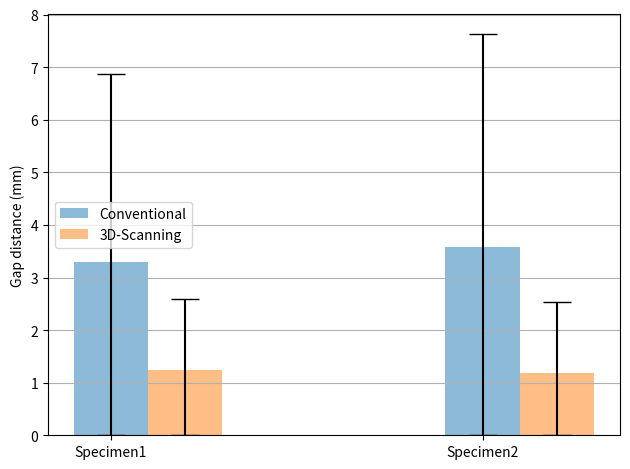

The matplotlib source for this figure:
import numpy as np
import matplotlib.pyplot as plt

# Define labels, positions, bar heights and error bar heights
exp_name = ['Conventional', '3D-Scanning']
labels = ['Specimen1', 'Specimen2']

def contour_based_errors():
    chad_means = [1.18, 4.4, 3.45, 2.51, 3.1, 3.13]
    p4_means = [1.24, 1.91, 2.47, 1.29, 0.78, 1.34]
    pv_means = [0.84, 1.26, 1.2, 0.94, 1.01, 0.84]
    mean_list = [chad_means, p4_means, pv_means]

    chad_stds = [1.91, 4.65, 3.71, 2.51, 3.3, 3.33]
    p4_stds = [1.54, 2.26, 2.86, 1.61, 0.93, 1.69]
    pv_stds = [0.98, 1.34, 1.47, 1.08, 1.1, 0.96]
    std_list = [chad_stds, p4_stds, pv_stds]

    chad_max = [3.07, 8.27, 7.55, 5.89, 5.42, 5.47]
    p4_max = [3.68, 4.05, 5.46, 4.12, 2.18, 3.78]
    pv_max = [2.00, 2.17, 3.26, 2.94, 2.33, 1.94]

    x_pos = np.arange(len(labels))
    CTEs = chad_means
    error = chad_stds

    # Build the plot
    fig, ax = plt.subplots()
    for i in range(3):
        rects = ax.bar(x_pos + 0.2*i, mean_list[i],
            # yerr=std_list[i],
            width=0.2,
            align='center',
            alpha=0.5,
            ecolor='black',
            capsize=10,
            label=exp_name[i])

        
        # ha = {'center': 'center', 'right': 'left', 'left': 'right'}
        # offset = {'center': 0, 'right': 1, 'left': -1}
        # xpos = 'center'
        # # if i == 0:
        # #     xpos = 'left'
        # # elif i == 2:
        # #     xpos = 'right'

        # for rect in rects:
        #     height = rect.get_height()
        #     ax.annotate('{}'.format(height),
        #                 xy=(rect.get_x() + rect.get_width() / 2, height),
        #                 xytext=(offset[xpos]*3, 3),  # use 3 points offset
        #                 textcoords="offset points",  # in both directions
        #                 ha=ha[xpos], va='bottom', size=6.5)

    ax.set_ylabel('Mean error (mm)')
    ax.set_xticks(x_pos)
    ax.set_xticklabels(labels)
    ax.set_title('Contour-based evaluation for final outcome')
    ax.yaxis.grid(True)
    ax.legend()

    # Save the figure and show
    plt.tight_layout()
    # plt.savefig('bar_plot_with_error_bars.png')
    plt.show()

    # def autolabel(rects, xpos='center'):
    #     """
    #     Attach a text label above each bar .

    #     *xpos* indicates which side to place the text w.r.t. the center of
    #     the bar. It can be one of the following {'center', 'right', 'left'}.
    #     """

    #     ha = {'center': 'center', 'right': 'left', 'left': 'right'}
    #     offset = {'center': 0, 'right': 1, 'left': -1}

    #     for rect in rects:
    #         height = rect.get_height()
    #         ax.annotate('{}'.format(height),
    #                     xy=(rect.get_x() + rect.get_width() / 2, height),
    #                     xytext=(offset[xpos]*3, 3),  # use 3 points offset
    #                     textcoords="offset points",  # in both directions
    #                     ha=ha[xpos], va='bottom')
                        
def volume_based_errors():
    chad_means = [0.16, 0.2, 0.62, 0.32, 0.19, 1.33]
    p4_means = [0.16, 0.16, 0.18, 0.16, 0.18, 0.18]
    pv_means = [0.14, 0.58, 0.12, 0.16, 0.16, 0.23]
    mean_list = [chad_means, p4_means, pv_means]

    chad_stds = [0.3, 0.38, 1.43, 0.71, 0.34, 2.76]
    p4_stds = [0.31, 0.33, 0.39, 0.36, 0.42, 0.4]
    pv_stds = [0.28, 1.28, 0.25, 0.32, 0.35, 0.47]
    std_list = [chad_stds, p4_stds, pv_stds]

    chad_max = [1.43, 1.47, 7.08, 3.4, 1.85, 10.06]
    p4_max = [1.46, 1.45, 2.53, 2.01, 2.81, 1.48]
    pv_max = [1.42, 5.24, 1.49, 1.53, 2.1, 2.04]

    x_pos = np.arange(len(labels))
    CTEs = chad_means
    error = chad_stds

    # Build the plot
    fig, ax = plt.subplots()
    for i in range(3):
        rects = ax.bar(x_pos + 0.2*i, mean_list[i],
            # yerr=std_list[i],
            width=0.2,
            align='center',
            alpha=0.5,
            ecolor='black',
            capsize=10,
            label=exp_name[i])

        
        ha = {'center': 'center', 'right': 'left', 'left': 'right'}
        offset = {'center': 0, 'right': 1, 'left': -1}
        xpos = 'center'
        # if i == 0:
        #     xpos = 'left'
        # elif i == 2:
        #     xpos = 'right'

        for rect in rects:
            height = rect.get_height()
            ax.annotate('{}'.format(height),
                        xy=(rect.get_x() + rect.get_width() / 2, height),
                        xytext=(offset[xpos]*3, 3),  # use 3 points offset
                        textcoords="offset points",  # in both directions
                        ha=ha[xpos], va='bottom', size=6.5)

    ax.set_ylabel('Mean errors (mm)')
    ax.set_xticks(x_pos)
    ax.set_xticklabels(labels)
    ax.set_title('Volume-based evaluation for final outcome')
    ax.yaxis.grid(True)
    ax.legend()

    # Save the figure and show
    plt.tight_layout()
    # plt.savefig('bar_plot_with_error_bars.png')
    plt.show()


def defect_wall_errors():

    chad_max = [7.08, 7.97]
    pv_max = [3.33, 2.94]
    max_list = [chad_max, pv_max]

    chad_means = [3.30, 3.58]
    pv_means = [1.24, 1.19]
    mean_list = [chad_means, pv_means]

    chad_stds = [[3.30, 3.58], [3.57, 4.05]]
    pv_stds = [[1.24, 1.19], [1.36, 1.34]]
    std_list = [chad_stds, pv_stds]


    x_pos = np.arange(len(labels))

    # Build the plot
    fig, ax = plt.subplots()
    for i in range(2):
        rects = ax.bar(x_pos + 0.2*i, mean_list[i],
            yerr=std_list[i],
            width=0.2,
            align='center',
            alpha=0.5,
            ecolor='black',
            capsize=10,
            label=exp_name[i])

        # ax.scatter(x_pos + 0.2*i, max_list[i], color="0", alpha=.35)

        
        # ha = {'center': 'center', 'right': 'left', 'left': 'right'}
        # offset = {'center': 0, 'right': 1, 'left': -1}
        # xpos = 'center'
        # # if i == 0:
        # #     xpos = 'left'
        # # elif i == 2:
        # #     xpos = 'right'

        # for rect in rects:
        #     height = rect.get_height()
        #     ax.annotate('{}'.format(height),
        #                 xy=(rect.get_x() + rect.get_width() / 2, height),
        #                 xytext=(offset[xpos]*3, 3),  # use 3 points offset
        #                 textcoords="offset points",  # in both directions
        #                 ha=ha[xpos], va='bottom', size=6.5)

    ax.set_ylabel('Gap distance (mm)')
    ax.set_xticks(x_pos)
    ax.set_xticklabels(labels)
    # ax.set_title('Contour-based evaluation for final outcome')
    ax.yaxis.grid(True)
    ax.legend()

    # Save the figure and show
    plt.tight_layout()
    # plt.savefig('bar_plot_with_error_bars.png')
    plt.show()

    # def autolabel(rects, xpos='center'):
    #     """
    #     Attach a text label above each bar .

    #     *xpos* indicates which side to place the text w.r.t. the center of
    #     the bar. It can be one of the following {'center', 'right', 'left'}.
    #     """

    #     ha = {'center': 'center', 'right': 'left', 'left': 'right'}
    #     offset = {'center': 0, 'right': 1, 'left': -1}

    #     for rect in rects:
    #         height = rect.get_height()
    #         ax.annotate('{}'.format(height),
    #                     xy=(rect.get_x() + rect.get_width() / 2, height),
    #                     xytext=(offset[xpos]*3, 3),  # use 3 points offset
    #                     textcoords="offset points",  # in both directions
    #                     ha=ha[xpos], va='bottom')
if __name__ == "__main__":
    defect_wall_errors()


    # chad_means = [2.25, 4.02, 2.47, 1.92, 1.78, 2.42]
    # p4_means = [1.45, 1.59, 2.47, 1.78, 1.45, 1.71]
    # pv_means = [0.92, 0.71, 1.40, 1.14, 0.80, 1.13]

    # accum_chad = []
    # accum_p4 = []
    # for i in range(6):
    #     diff_chad = chad_means[i] - pv_means[i]
    #     diff_p4 = p4_means[i] - pv_means[i]
    #     accum_chad.append(diff_chad/chad_means[i])
    #     accum_p4.append(diff_p4/p4_means[i])


    # chad = sum(accum_chad)/len(accum_chad)
    # p4 = sum(accum_p4)/len(accum_p4)
    # print(chad)
    # print(p4)

    # chad = sum(chad_means)/len(chad_means)
    # p4 = sum(p4_means)/len(p4_means)
    # pv = sum(pv_means)/len(pv_means)
    # print((chad-pv)/chad)
    # print((p4-pv)/p4)
